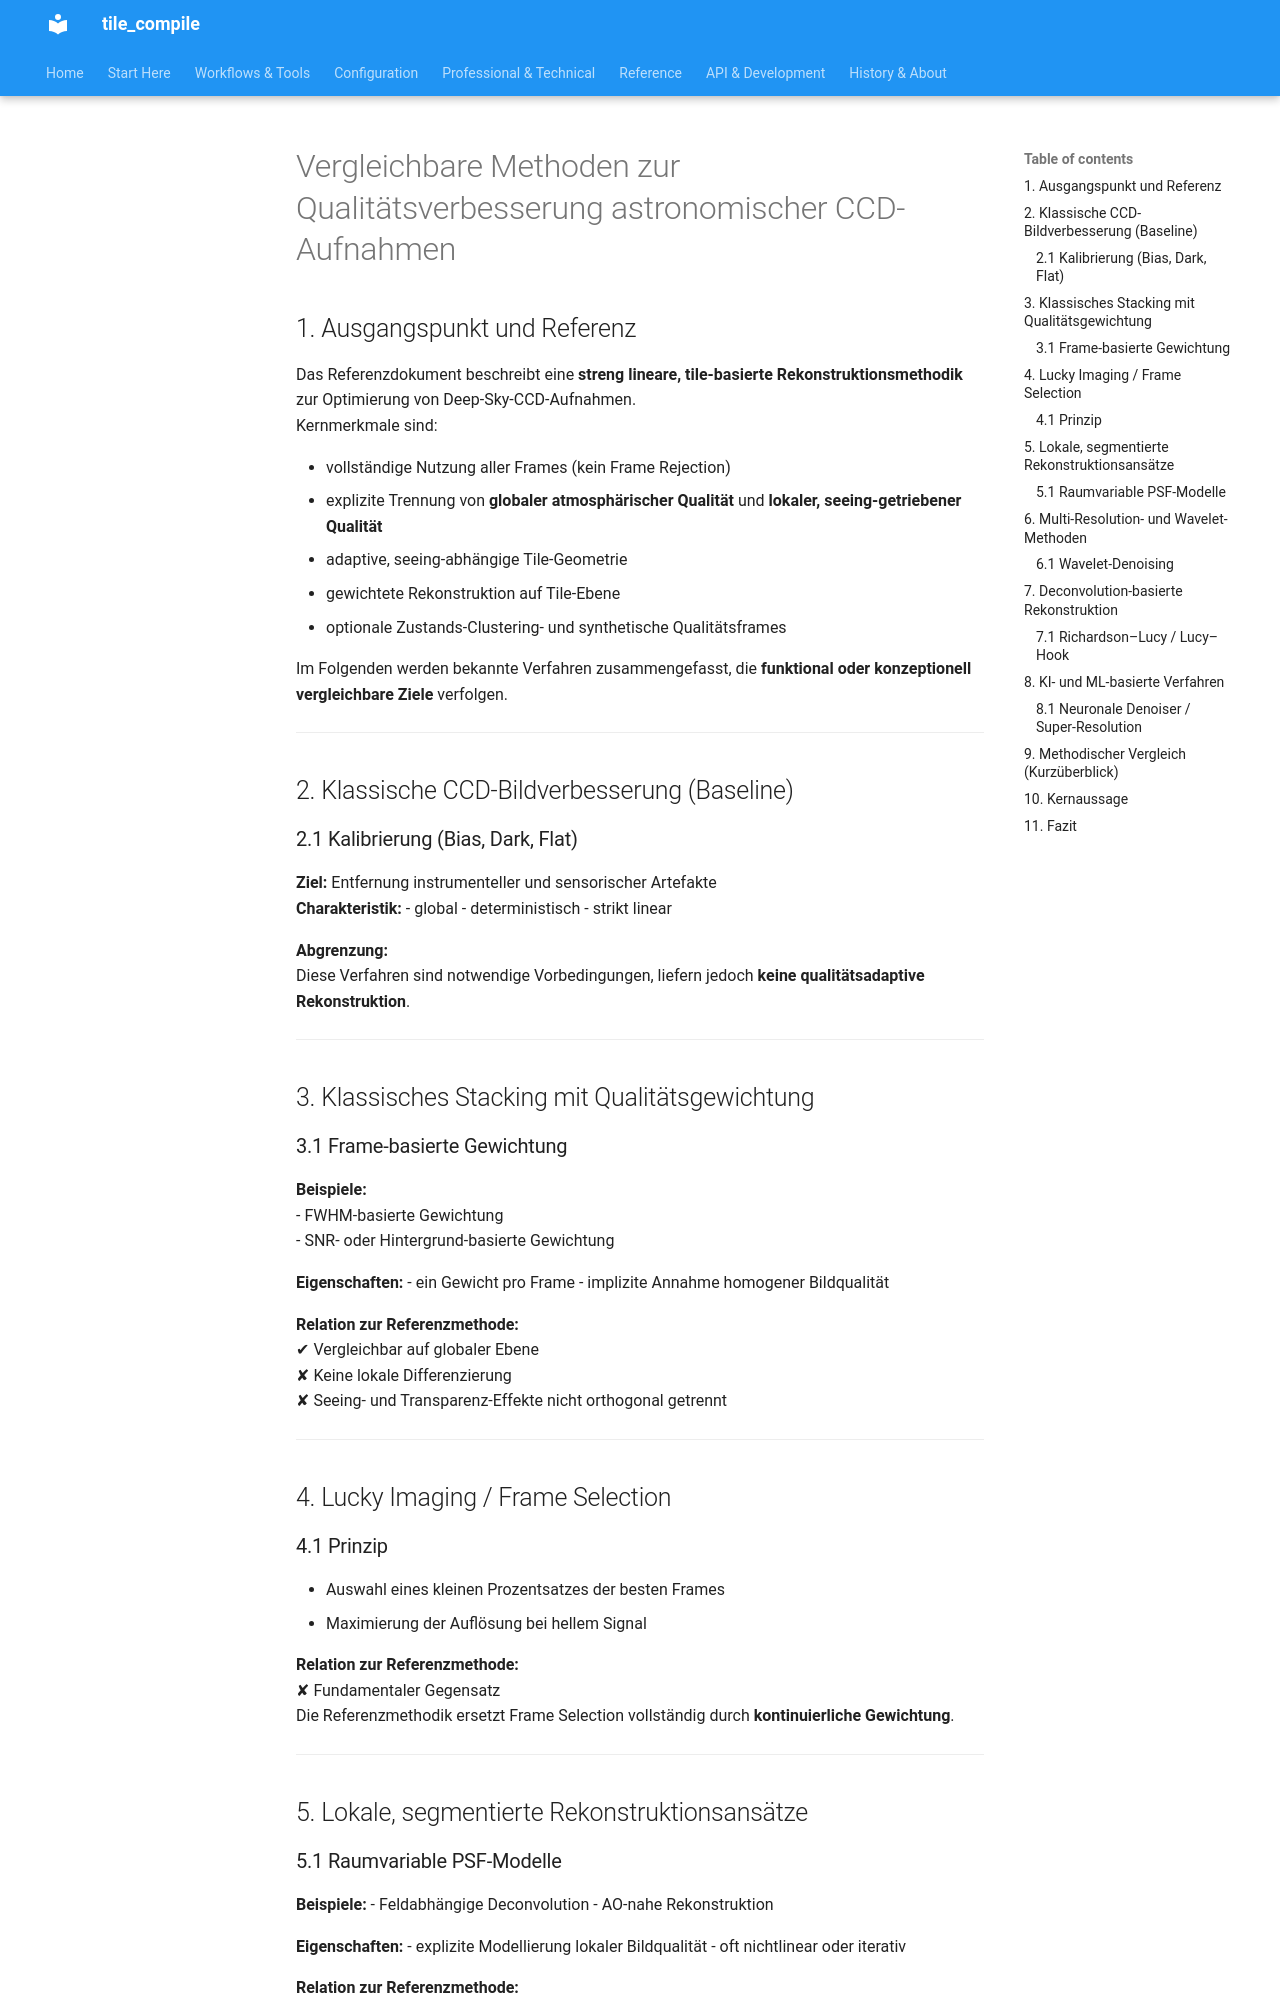

repository: jeamy/tile_compile · page: attic/research_documents/chatgpt_recherche/index.html · generator: mkdocs

# Vergleichbare Methoden zur Qualitätsverbesserung astronomischer CCD-Aufnahmen

## 1. Ausgangspunkt und Referenz

Das Referenzdokument beschreibt eine **streng lineare, tile-basierte Rekonstruktionsmethodik** zur Optimierung von Deep-Sky-CCD-Aufnahmen.  
Kernmerkmale sind:

- vollständige Nutzung aller Frames (kein Frame Rejection)
- explizite Trennung von **globaler atmosphärischer Qualität** und **lokaler, seeing-getriebener Qualität**
- adaptive, seeing-abhängige Tile-Geometrie
- gewichtete Rekonstruktion auf Tile-Ebene
- optionale Zustands-Clustering- und synthetische Qualitätsframes

Im Folgenden werden bekannte Verfahren zusammengefasst, die **funktional oder konzeptionell vergleichbare Ziele** verfolgen.

---

## 2. Klassische CCD-Bildverbesserung (Baseline)

### 2.1 Kalibrierung (Bias, Dark, Flat)
**Ziel:** Entfernung instrumenteller und sensorischer Artefakte  
**Charakteristik:**
- global
- deterministisch
- strikt linear

**Abgrenzung:**  
Diese Verfahren sind notwendige Vorbedingungen, liefern jedoch **keine qualitätsadaptive Rekonstruktion**.

---

## 3. Klassisches Stacking mit Qualitätsgewichtung

### 3.1 Frame-basierte Gewichtung
**Beispiele:**  
- FWHM-basierte Gewichtung  
- SNR- oder Hintergrund-basierte Gewichtung  

**Eigenschaften:**
- ein Gewicht pro Frame
- implizite Annahme homogener Bildqualität

**Relation zur Referenzmethode:**  
✔ Vergleichbar auf globaler Ebene  
✘ Keine lokale Differenzierung  
✘ Seeing- und Transparenz-Effekte nicht orthogonal getrennt  

---

## 4. Lucky Imaging / Frame Selection

### 4.1 Prinzip
- Auswahl eines kleinen Prozentsatzes der besten Frames
- Maximierung der Auflösung bei hellem Signal

**Relation zur Referenzmethode:**  
✘ Fundamentaler Gegensatz  
Die Referenzmethodik ersetzt Frame Selection vollständig durch **kontinuierliche Gewichtung**.

---

## 5. Lokale, segmentierte Rekonstruktionsansätze
